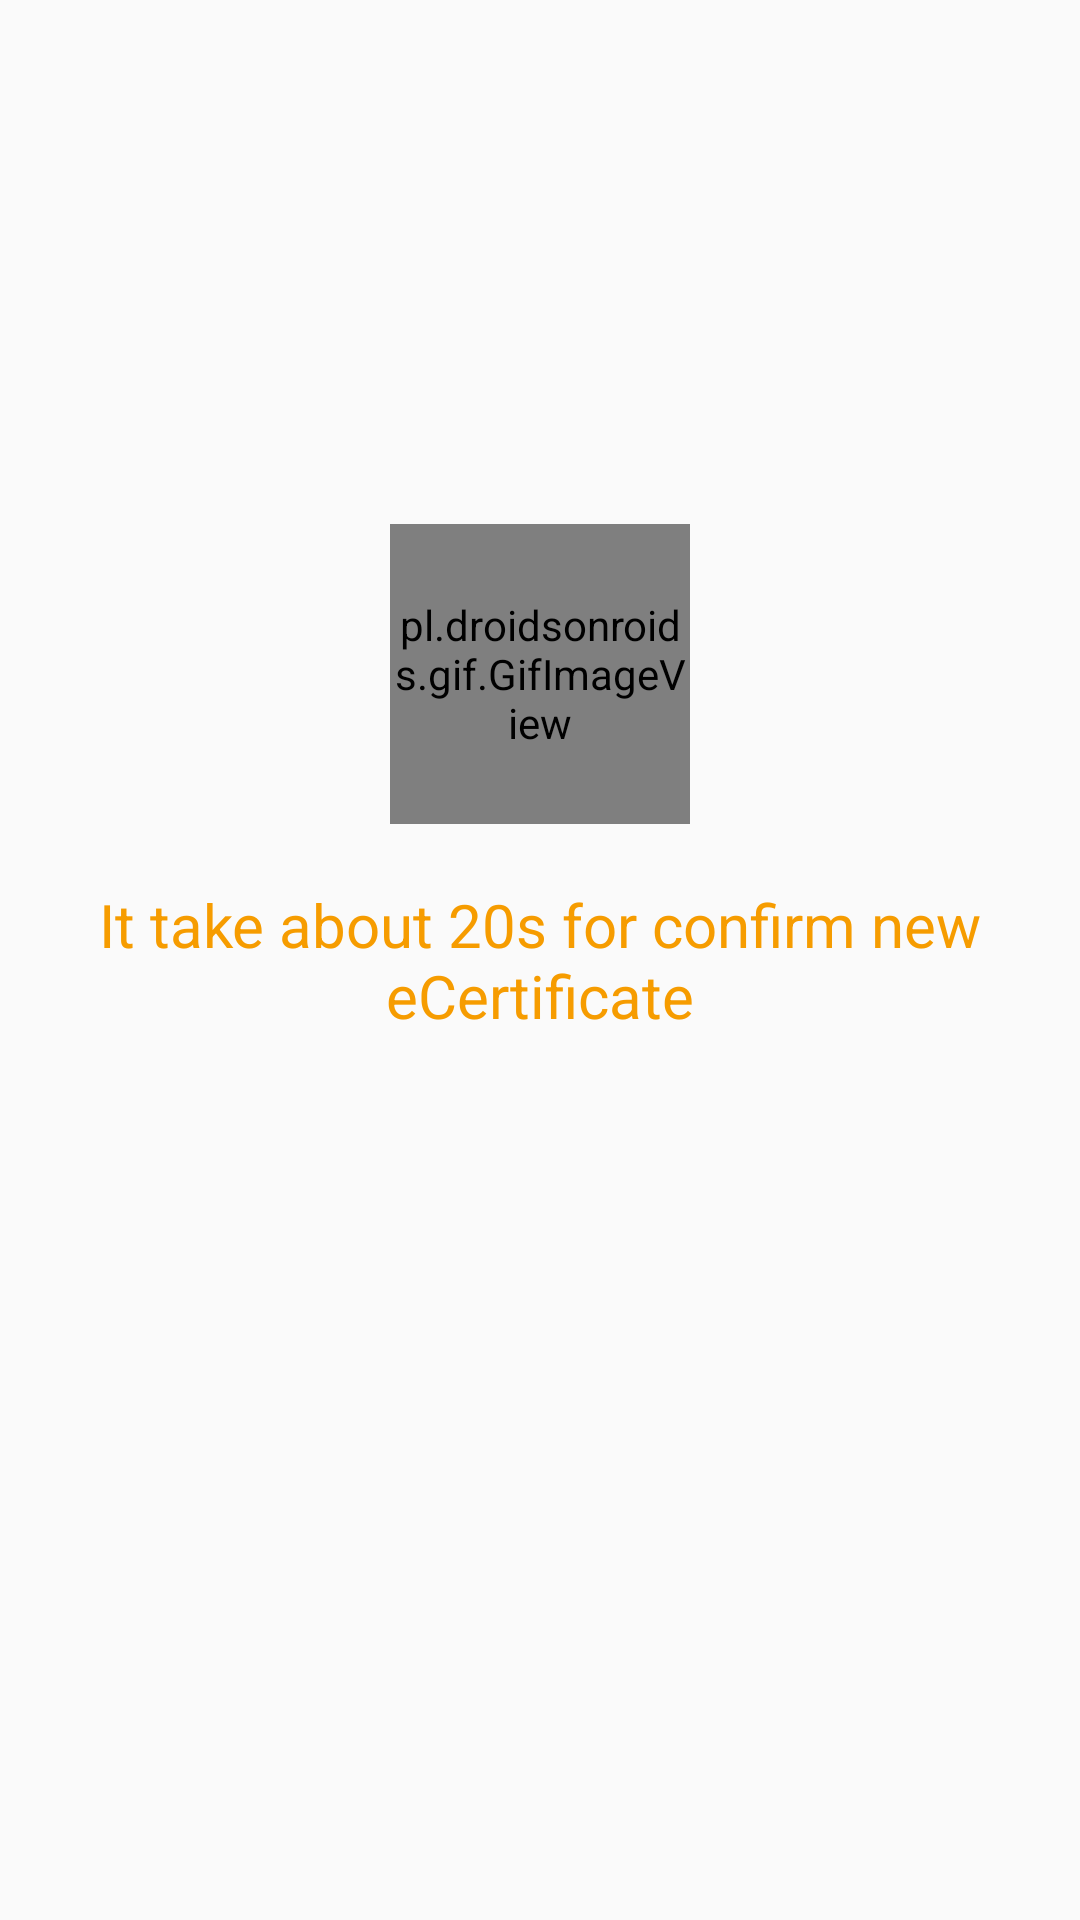

The Android layout XML behind this screen, and the referenced resources:
<!-- AndroidManifest.xml: application theme AppTheme -->
<!-- res/layout/activity_pending_tx.xml -->
<?xml version="1.0" encoding="utf-8"?>
<RelativeLayout
    xmlns:tools="http://schemas.android.com/tools"
    xmlns:android="http://schemas.android.com/apk/res/android"
    xmlns:app="http://schemas.android.com/apk/res-auto"
    android:id="@+id/registration"
    android:orientation="vertical"
    android:layout_width="match_parent"
    android:layout_height="match_parent"
    android:theme="@style/ViewTheme"
    android:layout_gravity="center"
    tools:context="unicraft.unicraftcertificate.PendingTxActivity">

    <pl.droidsonroids.gif.GifImageView
        android:id="@+id/imgStatus"
        android:layout_width="100dp"
        android:layout_height="100dp"

        android:layout_above="@+id/statusText"
        android:layout_centerHorizontal="true"

        android:scaleType="fitStart"
        android:adjustViewBounds="true"
        android:src = "@drawable/waiting" />

    <TextView
        android:id="@+id/statusText"
        android:layout_width="match_parent"
        android:layout_height="wrap_content"
        android:layout_marginLeft="20dp"
        android:layout_marginRight="20dp"
        android:layout_marginTop="20dp"
        android:layout_centerHorizontal="true"
        android:layout_centerVertical="true"
        android:text="It take about 20s for confirm new eCertificate"
        android:textSize="20dp"
        android:gravity="center"
        android:textStyle="normal"
        android:textColor="#f69c00"/>

    <RelativeLayout
        android:layout_below="@+id/statusText"
        android:id="@+id/btnViewCert"
        android:layout_width="wrap_content"
        android:layout_height="64dp"
        android:padding = "16dp"
        android:background="@drawable/border_button"
        android:clickable="true"
        android:onClick="viewCertificate"
        android:layout_marginLeft="20dp"
        android:layout_marginRight="20dp"
        android:layout_marginTop="20dp"
        android:visibility="invisible"
        android:layout_centerHorizontal="true">

        <ImageView
            android:id="@+id/imageButton_ViewCert"
            android:layout_width="48dp"
            android:layout_height="48dp"
            app:srcCompat="@drawable/man_user"/>

        <TextView
            android:id="@+id/textView_ViewCert"
            android:layout_width="wrap_content"
            android:layout_height="match_parent"
            android:layout_alignParentStart="@+id/imageButton_ViewCert"
            android:layout_marginLeft="64dp"
            android:text="View Artisan's certificate"
            android:textSize="20dp"
            android:textStyle="bold"
            android:gravity="center"
            android:textColor="#ffffff"/>

    </RelativeLayout>
</RelativeLayout>
<!-- resources referenced by this layout -->
<resources>
  <!-- drawable border_button (drawable) -->
  <?xml version="1.0" encoding="utf-8"?>
  <layer-list xmlns:android="http://schemas.android.com/apk/res/android">
  
      <item
          android:left="2dp"
          android:right="2dp"
          android:top="0dp"
          android:bottom="3dp">
          <shape android:shape="rectangle">
              <solid android:color="#f69c00"/>
              <corners android:radius="5dp"/>
          </shape>
      </item>
  </layer-list>
  <!-- drawable man_user: png bitmap (drawable, 1946 bytes) -->
  <!-- drawable waiting: gif bitmap (drawable, 110279 bytes) -->
  <style name="ViewTheme" parent="@android:style/Theme.Holo.Light">
          <item name="android:actionBarStyle">@style/MyActionBar</item>
      </style>
  <style name="AppTheme" parent="Theme.AppCompat.Light.DarkActionBar">
          
          <item name="colorPrimary">#f69c00</item>
          <item name="colorPrimaryDark">#f69c00</item>
          <item name="colorAccent">@color/colorAccent</item>
      </style>
  <style name="MyActionBar" parent="@android:style/Widget.Holo.Light.ActionBar">
          <item name="android:background">#f69c00</item>
          <item name="android:gravity">center</item>
      </style>
  <!-- not gathered from this repository: default colours our renderer supplied (Android Studio template values) -->
  <color name="colorAccent">#FF03DAC5</color>
</resources>
